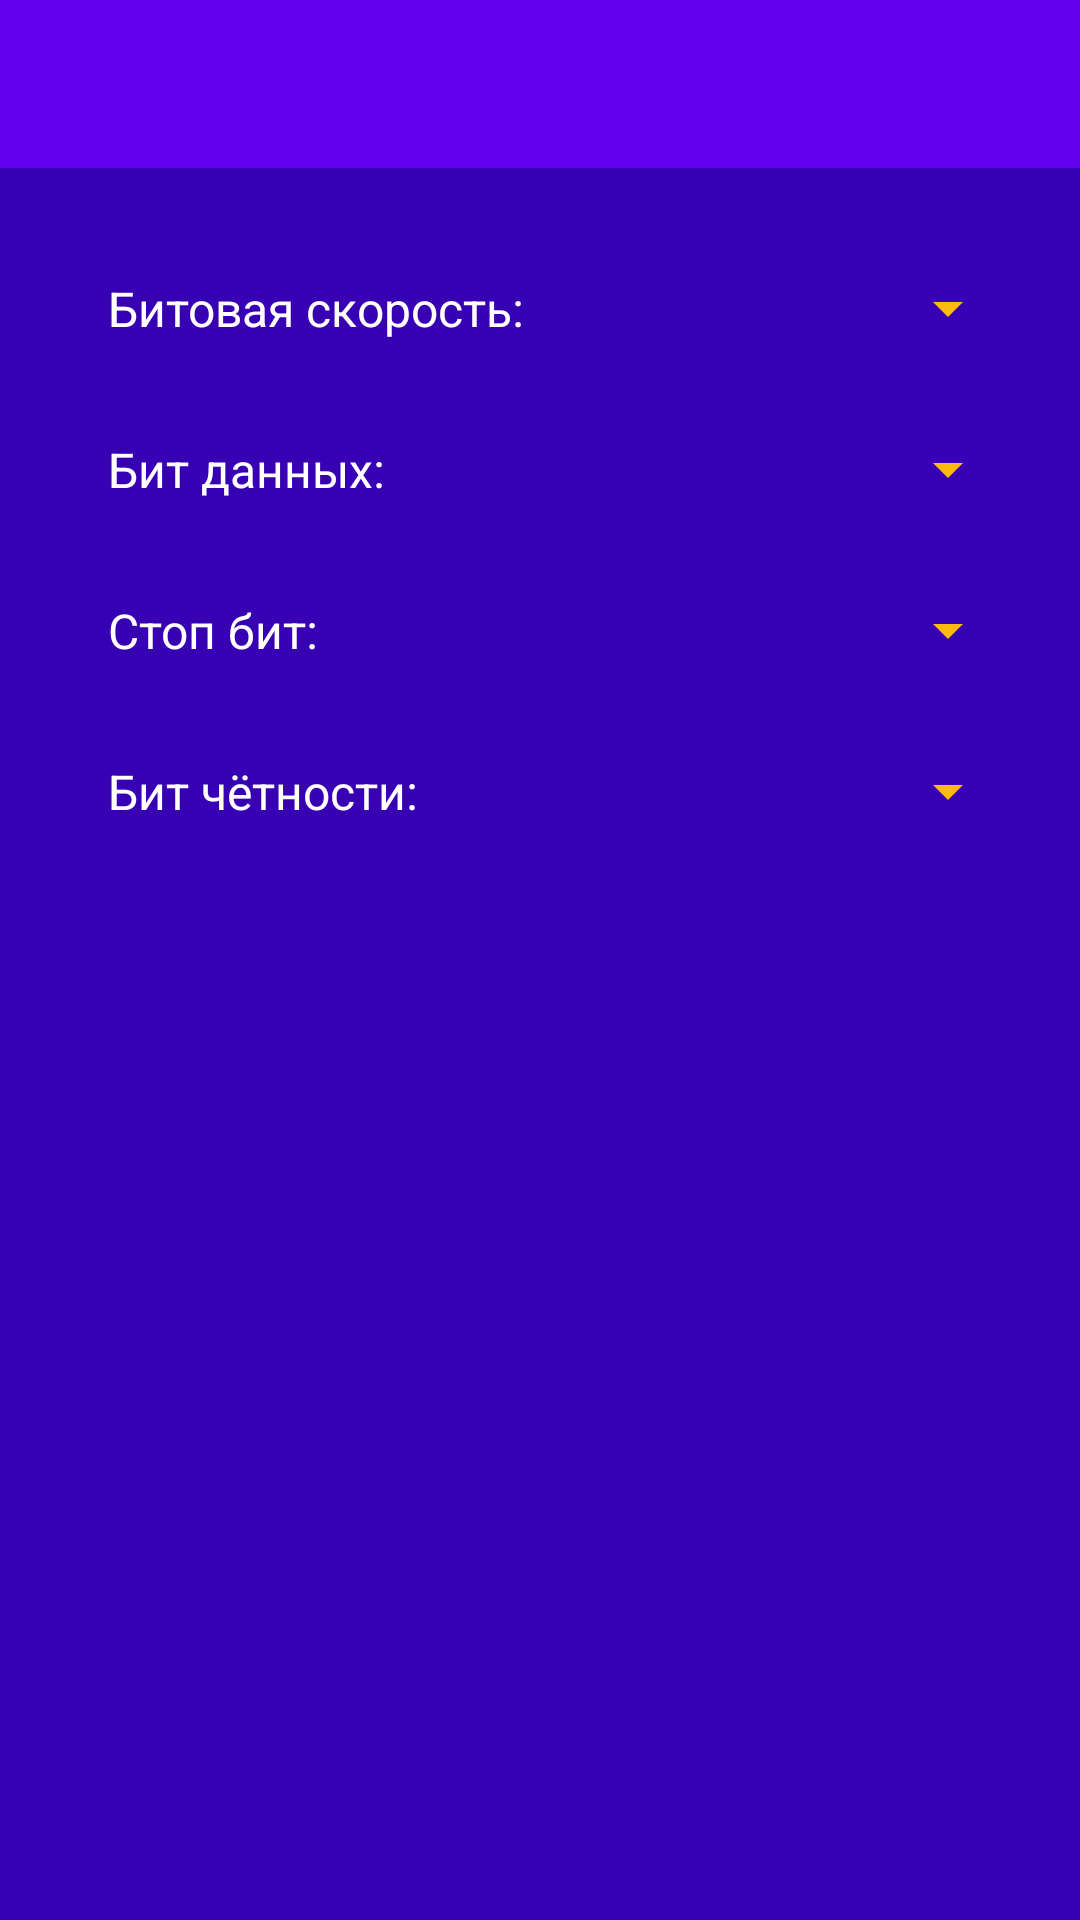

Layout XML and referenced resources for this Android screen:
<!-- AndroidManifest.xml: application theme Theme.HornModbusTool -->
<!-- res/layout/dialog_serial_parameters.xml -->
<?xml version="1.0" encoding="utf-8"?>
<LinearLayout xmlns:android="http://schemas.android.com/apk/res/android"
    xmlns:app="http://schemas.android.com/apk/res-auto"
    android:layout_width="match_parent"
    android:layout_height="match_parent"
    android:orientation="vertical">


    <androidx.appcompat.widget.Toolbar
        android:id="@+id/dialog_save_file_toolbar"
        android:layout_width="match_parent"
        android:layout_height="wrap_content"
        android:background="?attr/colorPrimary"
        android:minHeight="?attr/actionBarSize"
        android:theme="@style/ToolBarStyle"
        app:navigationIcon="@drawable/baseline_close_48"/>


    <LinearLayout
        android:layout_width="match_parent"
        android:layout_height="match_parent"
        android:orientation="vertical"
        android:background="?attr/colorPrimaryVariant"
        android:theme="@style/Theme.HornModbusTool"
        android:padding="20sp">

        <LinearLayout
            android:layout_width="match_parent"
            android:layout_height="wrap_content"
            android:orientation="horizontal">

            <TextView
                android:layout_width="wrap_content"
                android:layout_height="wrap_content"
                android:text="Битовая скорость:"
                android:padding="16sp"
                android:textSize="16sp"
                android:textColor="@color/text_block_color"
                android:layout_weight="1"/>

            <Spinner
                android:id="@+id/baudrate_spinner"
                android:layout_width="wrap_content"
                android:layout_height="match_parent"
                android:textSize="16sp"
                android:backgroundTint="@color/buttons_color"/>
        </LinearLayout>

        <LinearLayout
            android:layout_width="match_parent"
            android:layout_height="wrap_content"
            android:orientation="horizontal">

            <TextView
                android:layout_width="wrap_content"
                android:layout_height="wrap_content"
                android:text="Бит данных:"
                android:padding="16sp"
                android:textSize="16sp"
                android:textColor="@color/text_block_color"
                android:layout_weight="1"/>

            <Spinner
                android:id="@+id/data_bits_spinner"
                android:layout_width="wrap_content"
                android:layout_height="match_parent"
                android:textSize="16sp"
                android:backgroundTint="@color/buttons_color"/>
        </LinearLayout>

        <LinearLayout
            android:layout_width="match_parent"
            android:layout_height="wrap_content"
            android:orientation="horizontal">

            <TextView
                android:layout_width="wrap_content"
                android:layout_height="wrap_content"
                android:text="Стоп бит:"
                android:padding="16sp"
                android:textSize="16sp"
                android:textColor="@color/text_block_color"
                android:layout_weight="1"/>

            <Spinner
                android:id="@+id/stop_bit_spinner"
                android:layout_width="wrap_content"
                android:layout_height="match_parent"
                android:textSize="16sp"
                android:backgroundTint="@color/buttons_color"/>
        </LinearLayout>

        <LinearLayout
            android:layout_width="match_parent"
            android:layout_height="wrap_content"
            android:orientation="horizontal">

            <TextView
                android:layout_width="wrap_content"
                android:layout_height="wrap_content"
                android:text="Бит чётности:"
                android:padding="16sp"
                android:textSize="16sp"
                android:textColor="@color/text_block_color"
                android:layout_weight="1"
                />

            <Spinner
                android:id="@+id/parity_bit_spinner"
                android:layout_width="wrap_content"
                android:layout_height="match_parent"
                android:textSize="16sp"
                android:backgroundTint="@color/buttons_color"/>
        </LinearLayout>


    </LinearLayout>

</LinearLayout>
<!-- resources referenced by this layout -->
<resources>
  <color name="buttons_color">#FFBA0E</color>
  <color name="text_block_color">#FFFFFF</color>
  <style name="Theme.HornModbusTool" parent="Theme.MaterialComponents.DayNight.NoActionBar">
          
          <item name="colorPrimary">@color/purple_500</item>
          <item name="colorPrimaryVariant">@color/purple_700</item>
          <item name="colorOnPrimary">@color/white</item>
          
          <item name="colorSecondary">@color/teal_200</item>
          <item name="colorSecondaryVariant">@color/teal_700</item>
          <item name="colorOnSecondary">@color/black</item>
          
          <item name="android:statusBarColor" tools:targetApi="l">?attr/colorPrimaryVariant</item>
          
      </style>
  <style name="ToolBarStyle" parent="Theme.HornModbusTool">
          <item name="android:textColorPrimary">@color/menu_text_color</item>
          <item name="android:textColorSecondary">@color/menu_text_color</item>
          <item name="actionMenuTextColor">@color/menu_text_color</item>
      </style>
  <color name="purple_500">#FF6200EE</color>
  <color name="purple_700">#FF3700B3</color>
  <color name="white">#FFFFFFFF</color>
  <color name="teal_200">#FF03DAC5</color>
  <color name="teal_700">#FF018786</color>
  <color name="black">#FF000000</color>
  <color name="menu_text_color">#FF7E0E</color>
</resources>
